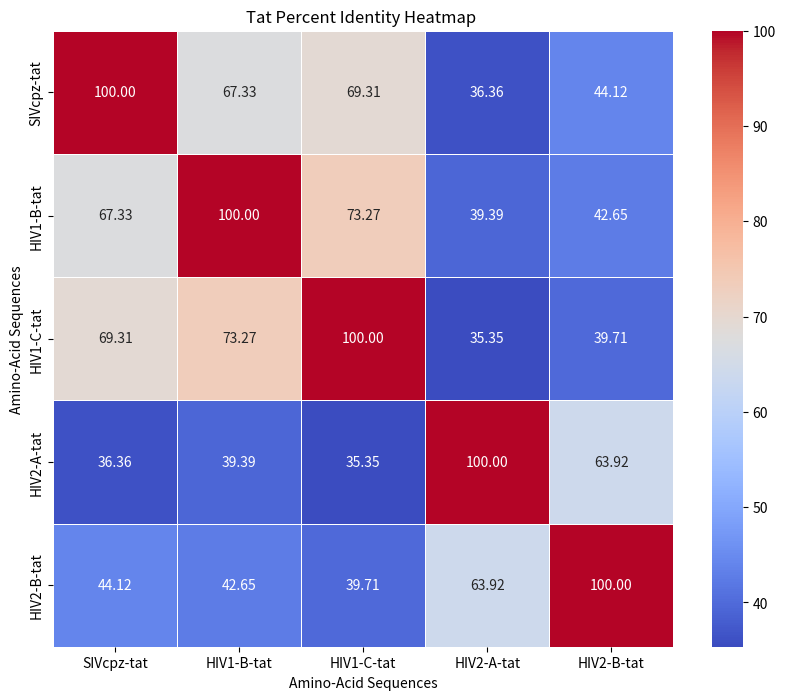

Recreate this plot in Python.
 #install pandas, seaborn, matplotlib
#to run: python env_alignment_matrix.py in terminal 

import pandas as pd
import seaborn as sns
import matplotlib.pyplot as plt

tat_data = [
    [100.00, 67.33, 69.31, 36.36, 44.12],
    [67.33, 100.00, 73.27, 39.39, 42.65],
    [69.31, 73.27, 100.00, 35.35, 39.71],
    [36.36, 39.39, 35.35, 100.00, 63.92],
    [44.12, 42.65, 39.71, 63.92, 100.00],
]

# Labels for the rows and columns
tat_labels = ["SIVcpz-tat", "HIV1-B-tat", "HIV1-C-tat", "HIV2-A-tat", "HIV2-B-tat"]


tat = pd.DataFrame(tat_data, index=tat_labels, columns=tat_labels)


plt.figure(figsize=(10, 8))
sns.heatmap(tat, annot=True, cmap="coolwarm", fmt=".2f", linewidths=0.5)

plt.title("Tat Percent Identity Heatmap ")
plt.xlabel("Amino-Acid Sequences")
plt.ylabel("Amino-Acid Sequences")

plt.savefig("env_percent_identity_heatmap.png", dpi=300)
plt.show()
